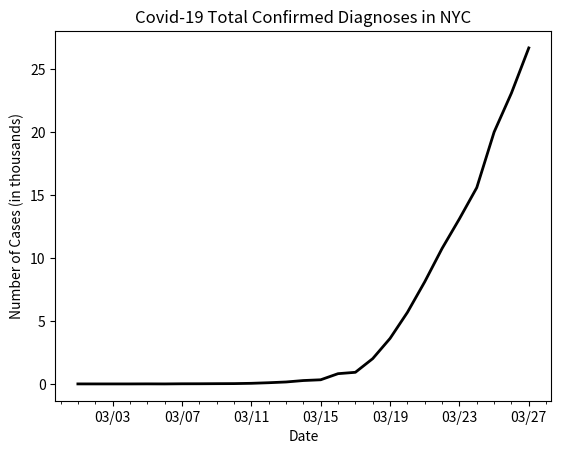

Source code (Python):
# line graph of total cases in NYC

import datetime
import matplotlib.pyplot as plt
import matplotlib.dates as mdates
import matplotlib.ticker as ticker
from matplotlib.dates import MO, TU, WE, TH, FR, SA, SU

dates = ['3/1/2020', '3/2/2020', '3/3/2020', '3/4/2020', '3/5/2020', '3/6/2020', '3/7/2020', '3/8/2020', '3/9/2020', '3/10/2020', '3/11/2020', '3/12/2020', '3/13/2020', '3/14/2020', '3/15/2020', '3/16/2020', '3/17/2020', '3/18/2020', '3/19/2020', '3/20/2020', '3/21/2020', '3/22/2020', '3/23/2020', '3/24/2020', '3/25/2020', '3/26/2020', '3/27/2020']

# format dates
x_values = [datetime.datetime.strptime(d, "%m/%d/%Y").date() for d in dates]
ax = plt.gca()
formatter = mdates.DateFormatter("%m/%d")
ax.xaxis.set_major_formatter(formatter)

# create x-axis
# major tick = every 3 days
ax.xaxis.set_major_locator(mdates.WeekdayLocator(byweekday=(MO, TU, WE, TH, FR, SA, SU), interval=4))
# minor tick = daily
ax.xaxis.set_minor_locator(mdates.WeekdayLocator(byweekday=(MO, TU, WE, TH, FR, SA, SU)))

# format y-axis
ax.get_yaxis().set_major_formatter(ticker.FuncFormatter(lambda x, pos: format(int(x/1000))))

# total cases by day
total_cases = [1, 0, 0, 0, 4, 0, 11, 13, 20, 25, 48, 95, 154, 269, 329, 814, 923, 2009, 3615, 5683, 8115, 10764, 13119, 15597, 20011, 23112, 26697]

# text labels
plt.title('Covid-19 Total Confirmed Diagnoses in NYC')
plt.xlabel('Date')
plt.ylabel('Number of Cases (in thousands)')

# create the graph
plt.plot(x_values, total_cases, color='black', linewidth=2)

plt.show()